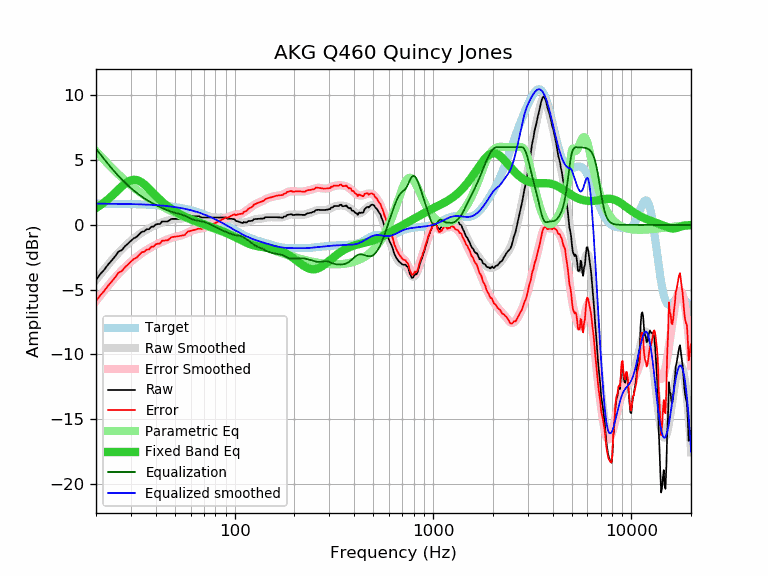

Values plotted in this chart, from the file beside it:
frequency, raw, error, smoothed, error_smoothed, equalization, parametric_eq, equalized_raw, equalized_smoothed, target
20, -4.25, -5.89, -4.24, -5.88, 5.88, 1.31, 1.64, 1.64, 1.64
21, -3.81, -5.44, -3.83, -5.46, 5.46, 1.51, 1.66, 1.64, 1.64
22, -3.47, -5.10, -3.44, -5.07, 5.07, 1.73, 1.61, 1.64, 1.64
23, -3.07, -4.70, -3.07, -4.71, 4.71, 1.98, 1.64, 1.63, 1.63
24, -2.75, -4.38, -2.74, -4.37, 4.37, 2.23, 1.62, 1.63, 1.63
25, -2.42, -4.04, -2.43, -4.06, 4.06, 2.49, 1.64, 1.63, 1.63
26, -2.06, -3.68, -2.14, -3.77, 3.77, 2.74, 1.71, 1.62, 1.62
27, -1.95, -3.57, -1.88, -3.50, 3.50, 2.98, 1.56, 1.62, 1.62
28, -1.65, -3.26, -1.65, -3.26, 3.26, 3.18, 1.62, 1.62, 1.62
29, -1.45, -3.06, -1.43, -3.04, 3.04, 3.34, 1.60, 1.61, 1.61
30, -1.23, -2.83, -1.23, -2.84, 2.84, 3.44, 1.61, 1.61, 1.61
31, -1.04, -2.64, -1.05, -2.65, 2.65, 3.49, 1.62, 1.60, 1.60
32, -0.94, -2.53, -0.89, -2.48, 2.48, 3.47, 1.55, 1.60, 1.60
33, -0.74, -2.33, -0.74, -2.33, 2.33, 3.39, 1.59, 1.59, 1.59
34, -0.54, -2.12, -0.60, -2.18, 2.18, 3.28, 1.65, 1.58, 1.58
35, -0.50, -2.07, -0.48, -2.05, 2.05, 3.13, 1.56, 1.58, 1.58
36, -0.34, -1.90, -0.37, -1.93, 1.93, 2.96, 1.60, 1.57, 1.57
37, -0.34, -1.90, -0.26, -1.82, 1.82, 2.79, 1.49, 1.56, 1.56
38, -0.14, -1.69, -0.17, -1.72, 1.72, 2.61, 1.59, 1.55, 1.55
39, -0.14, -1.68, -0.09, -1.63, 1.63, 2.43, 1.49, 1.54, 1.54
40, 0.03, -1.50, -0.01, -1.54, 1.54, 2.26, 1.57, 1.53, 1.53
41, 0.06, -1.45, 0.06, -1.46, 1.46, 2.10, 1.52, 1.52, 1.52
42, 0.06, -1.44, 0.13, -1.38, 1.38, 1.95, 1.44, 1.51, 1.51
43, 0.26, -1.23, 0.19, -1.30, 1.30, 1.80, 1.57, 1.49, 1.49
44, 0.26, -1.21, 0.24, -1.24, 1.24, 1.67, 1.50, 1.48, 1.48
45, 0.26, -1.20, 0.29, -1.17, 1.17, 1.55, 1.43, 1.46, 1.46
46, 0.26, -1.18, 0.34, -1.11, 1.11, 1.43, 1.38, 1.45, 1.45
47, 0.36, -1.07, 0.37, -1.06, 1.06, 1.33, 1.42, 1.43, 1.43
48, 0.46, -0.95, 0.40, -1.01, 1.01, 1.23, 1.47, 1.42, 1.42
49, 0.46, -0.93, 0.43, -0.97, 0.97, 1.14, 1.43, 1.40, 1.40
50, 0.46, -0.91, 0.44, -0.94, 0.94, 1.06, 1.40, 1.38, 1.38
51, 0.46, -0.89, 0.45, -0.90, 0.90, 0.98, 1.37, 1.36, 1.36
52, 0.46, -0.87, 0.46, -0.87, 0.87, 0.90, 1.34, 1.34, 1.34
53, 0.46, -0.85, 0.48, -0.84, 0.84, 0.83, 1.30, 1.32, 1.32
54, 0.46, -0.83, 0.49, -0.80, 0.80, 0.77, 1.27, 1.29, 1.29
55, 0.46, -0.81, 0.51, -0.76, 0.76, 0.71, 1.22, 1.27, 1.27
56, 0.46, -0.78, 0.54, -0.71, 0.71, 0.65, 1.17, 1.25, 1.25
57, 0.57, -0.65, 0.57, -0.65, 0.65, 0.60, 1.22, 1.22, 1.22
58, 0.67, -0.52, 0.60, -0.59, 0.59, 0.54, 1.26, 1.19, 1.19
59, 0.67, -0.49, 0.63, -0.53, 0.53, 0.49, 1.21, 1.17, 1.17
60, 0.67, -0.47, 0.66, -0.48, 0.48, 0.45, 1.15, 1.14, 1.14
61, 0.67, -0.44, 0.68, -0.44, 0.44, 0.40, 1.11, 1.11, 1.11
62, 0.67, -0.41, 0.68, -0.40, 0.40, 0.36, 1.07, 1.08, 1.08
63, 0.67, -0.38, 0.68, -0.37, 0.37, 0.32, 1.04, 1.05, 1.05
64, 0.67, -0.34, 0.67, -0.34, 0.34, 0.28, 1.02, 1.02, 1.02
65, 0.67, -0.31, 0.66, -0.33, 0.33, 0.24, 1.00, 0.99, 0.99
66, 0.67, -0.28, 0.64, -0.31, 0.31, 0.20, 0.98, 0.95, 0.95
67, 0.62, -0.30, 0.63, -0.29, 0.29, 0.16, 0.92, 0.92, 0.92
68, 0.57, -0.31, 0.61, -0.28, 0.28, 0.13, 0.85, 0.88, 0.88
69, 0.57, -0.28, 0.59, -0.26, 0.26, 0.09, 0.83, 0.85, 0.85
70, 0.57, -0.24, 0.58, -0.23, 0.23, 0.06, 0.80, 0.81, 0.81
71, 0.57, -0.20, 0.57, -0.20, 0.20, 0.02, 0.78, 0.78, 0.78
72, 0.57, -0.17, 0.57, -0.17, 0.17, -0.01, 0.74, 0.74, 0.74
73, 0.57, -0.13, 0.57, -0.13, 0.13, -0.04, 0.71, 0.70, 0.70
74, 0.57, -0.09, 0.57, -0.09, 0.09, -0.08, 0.67, 0.66, 0.66
75, 0.57, -0.05, 0.57, -0.05, 0.05, -0.11, 0.63, 0.62, 0.62
76, 0.57, -0.01, 0.57, -0.01, 0.01, -0.14, 0.59, 0.59, 0.59
77, 0.57, 0.03, 0.57, 0.03, -0.03, -0.17, 0.55, 0.55, 0.55
78, 0.57, 0.07, 0.57, 0.07, -0.07, -0.21, 0.51, 0.51, 0.51
79, 0.57, 0.11, 0.57, 0.11, -0.11, -0.24, 0.47, 0.47, 0.47
... 553 more rows
